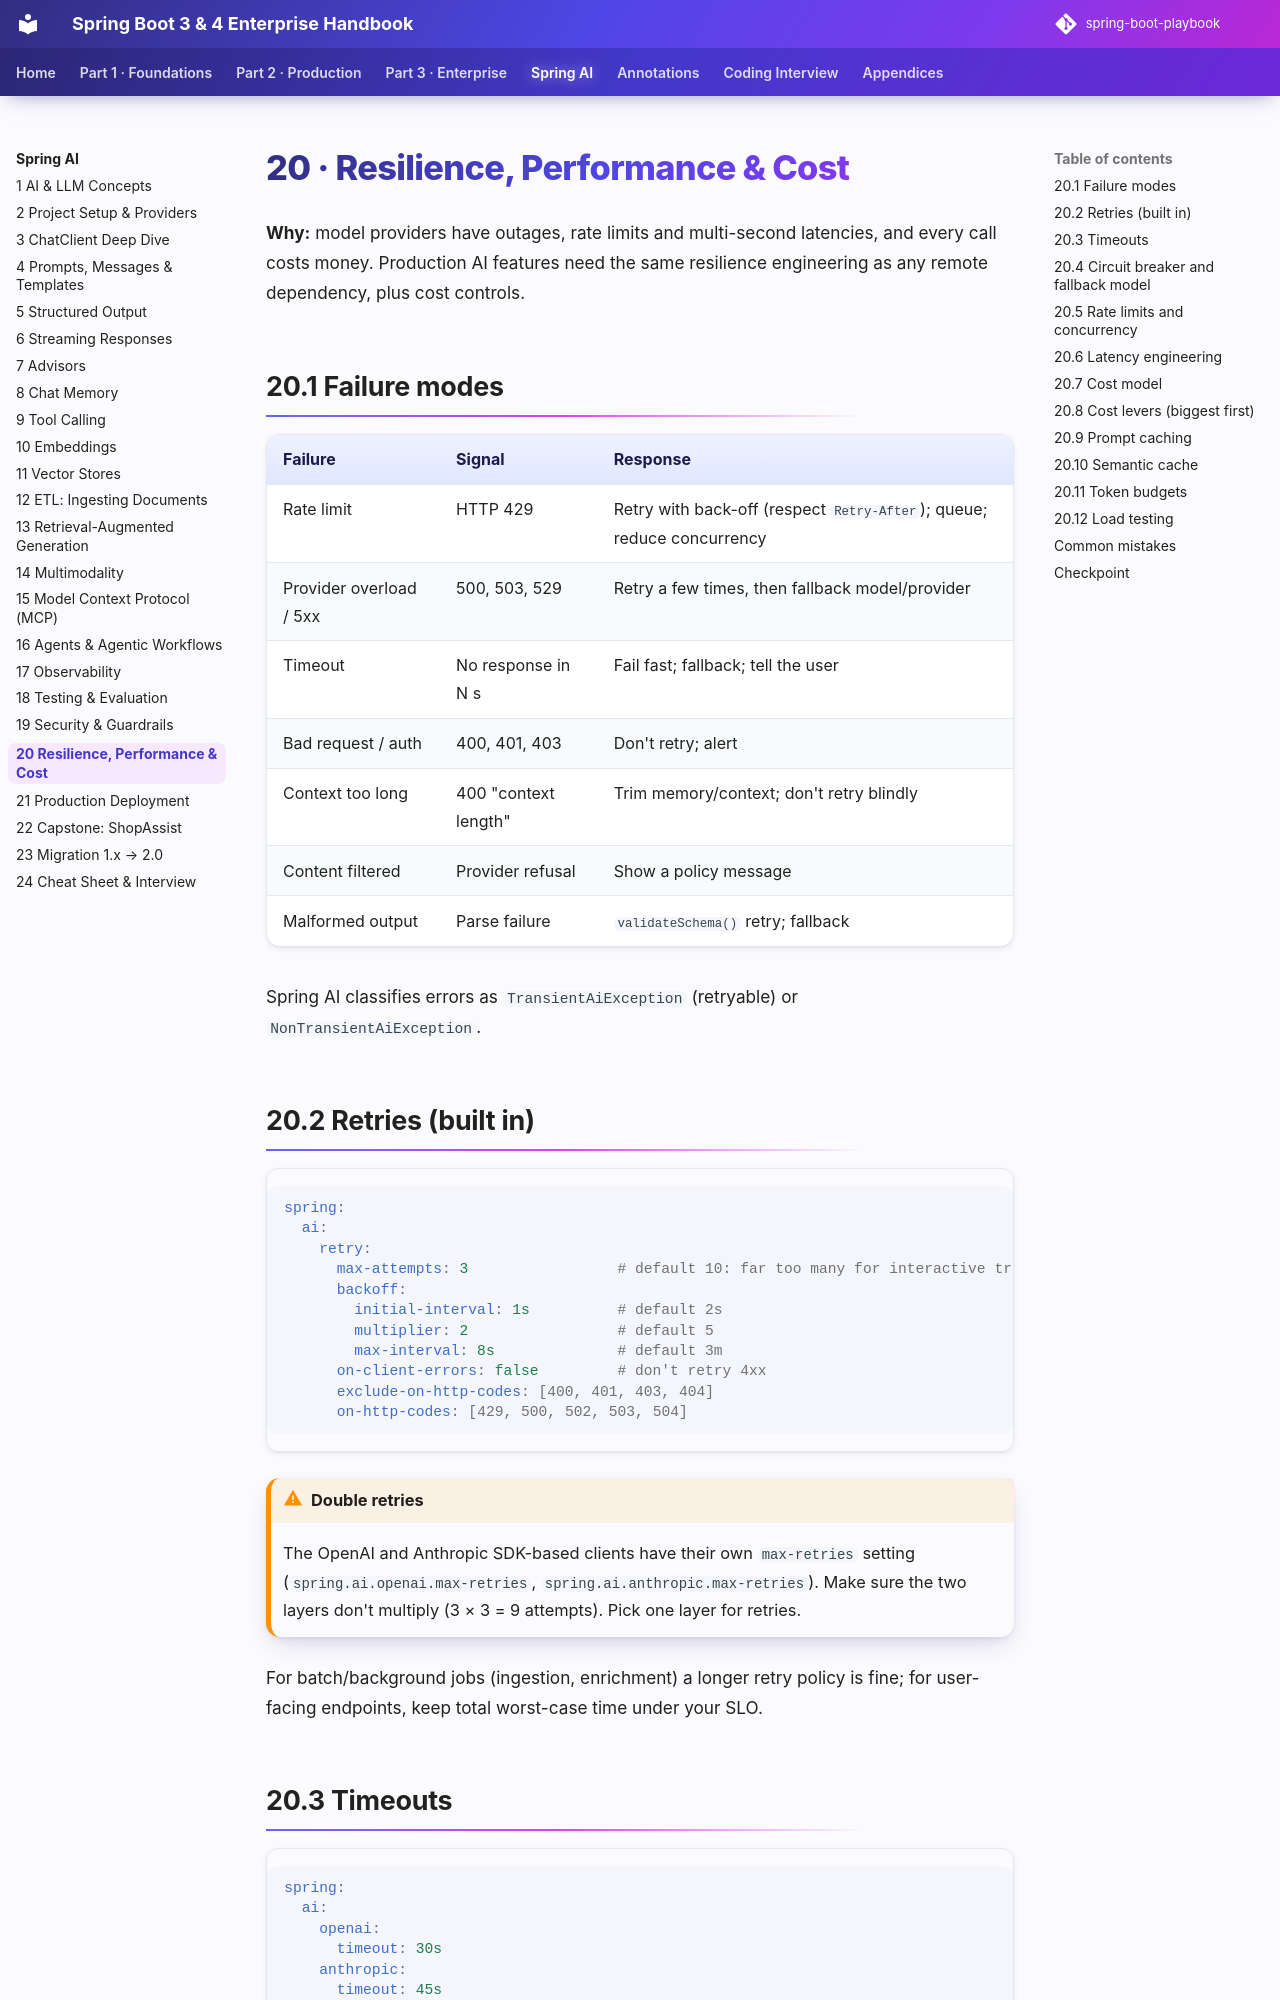

repository: khiruashish/spring-boot-playbook · page: spring-ai/20-resilience-performance-cost/index.html · generator: mkdocs

# 20 · Resilience, Performance & Cost

**Why:** model providers have outages, rate limits and multi-second latencies, and every call costs money.
Production AI features need the same resilience engineering as any remote dependency, plus cost controls.

## 20.1 Failure modes

| Failure | Signal | Response |
|---|---|---|
| Rate limit | HTTP 429 | Retry with back-off (respect `Retry-After`); queue; reduce concurrency |
| Provider overload / 5xx | 500, 503, 529 | Retry a few times, then fallback model/provider |
| Timeout | No response in N s | Fail fast; fallback; tell the user |
| Bad request / auth | 400, 401, 403 | Don't retry; alert |
| Context too long | 400 "context length" | Trim memory/context; don't retry blindly |
| Content filtered | Provider refusal | Show a policy message |
| Malformed output | Parse failure | `validateSchema()` retry; fallback |

Spring AI classifies errors as `TransientAiException` (retryable) or `NonTransientAiException`.

## 20.2 Retries (built in)

```yaml
spring:
  ai:
    retry:
      max-attempts: 3                 # default 10: far too many for interactive traffic
      backoff:
        initial-interval: 1s          # default 2s
        multiplier: 2                 # default 5
        max-interval: 8s              # default 3m
      on-client-errors: false         # don't retry 4xx
      exclude-on-http-codes: [400, 401, 403, 404]
      on-http-codes: [429, 500, 502, 503, 504]
```

!!! warning "Double retries"
    The OpenAI and Anthropic SDK-based clients have their own `max-retries` setting
    (`spring.ai.openai.max-retries`, `spring.ai.anthropic.max-retries`). Make sure the two layers don't
    multiply (3 × 3 = 9 attempts). Pick one layer for retries.

For batch/background jobs (ingestion, enrichment) a longer retry policy is fine; for user-facing
endpoints, keep total worst-case time under your SLO.

## 20.3 Timeouts

```yaml
spring:
  ai:
    openai:
      timeout: 30s
    anthropic:
      timeout: 45s
```

Also put an **overall deadline** on the request (streaming: `.timeout(...)`; blocking: an async boundary
or Resilience4j `TimeLimiter`), because retries × timeout can exceed what the user will wait.
